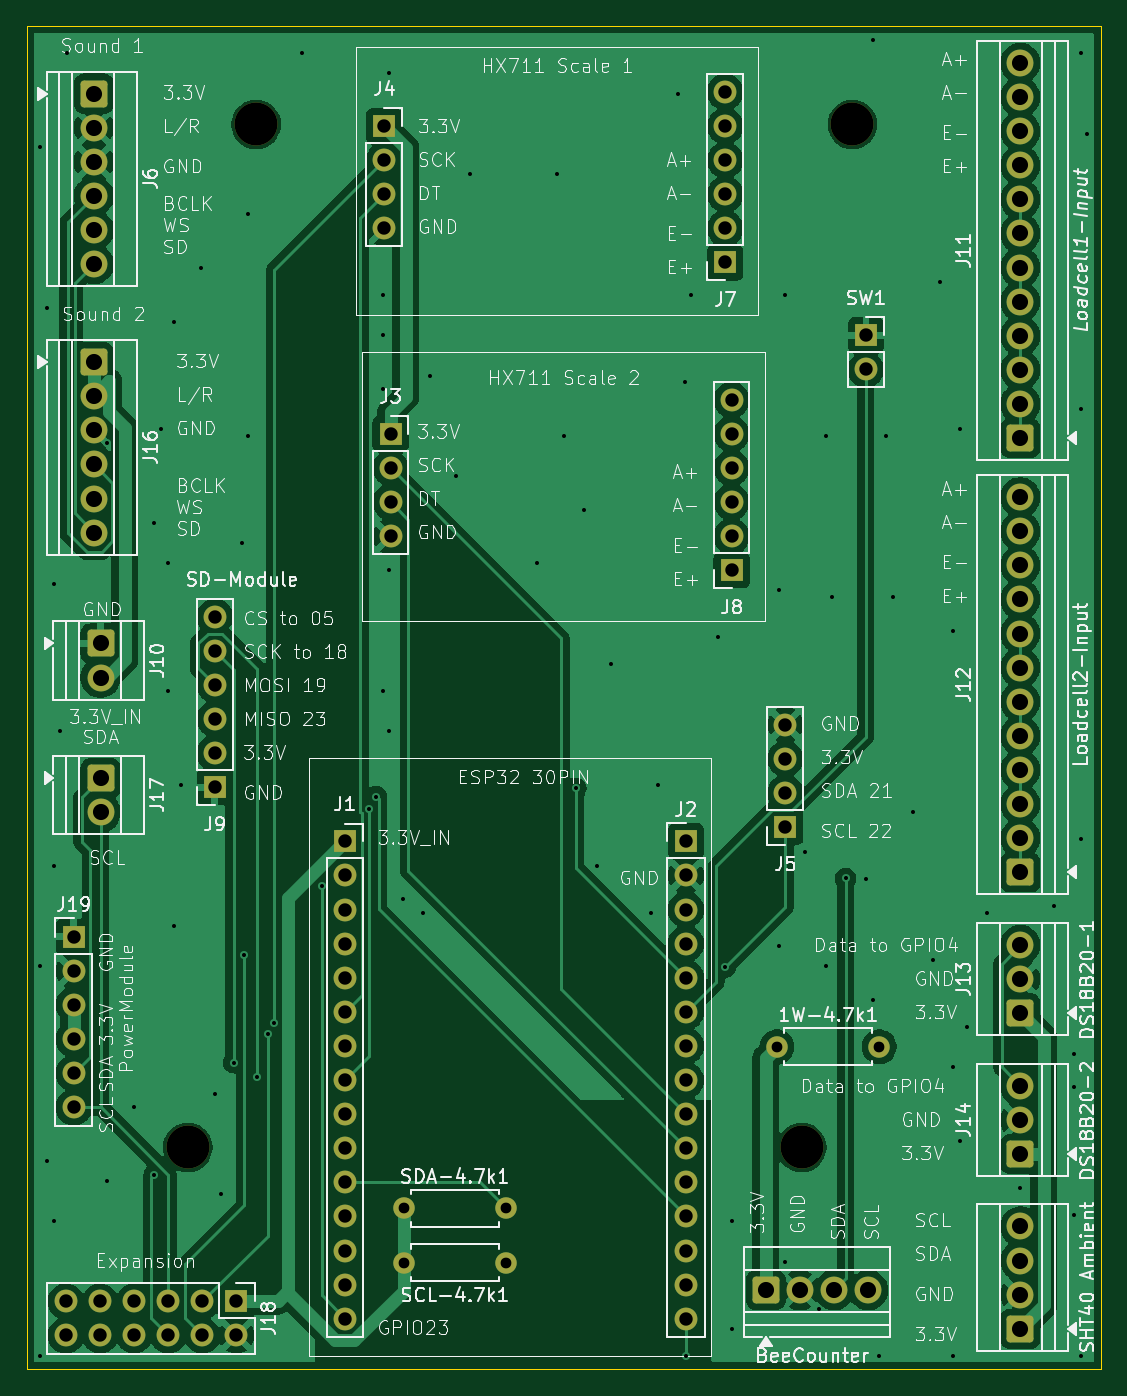
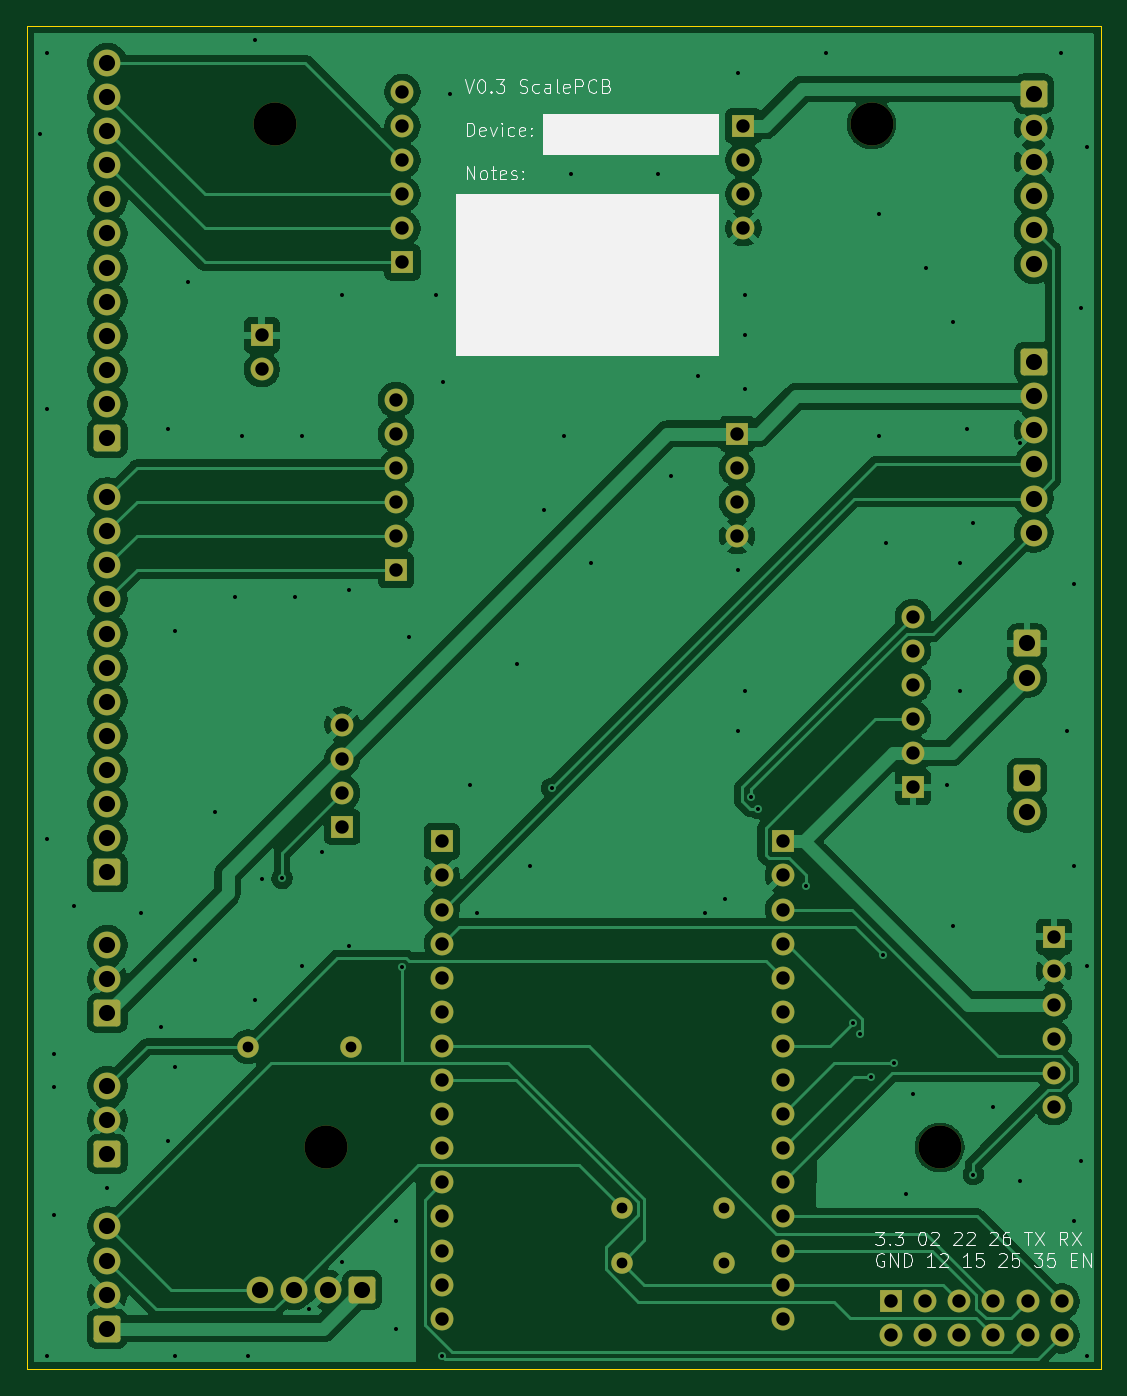
Circuit board: 11 layer files. Board 80.0 x 100.0 mm.
- bottom_copper: _V0_3-Scale_Module-B_Cu.gbr (141553 bytes)
- bottom_mask: _V0_3-Scale_Module-B_Mask.gbr (5911 bytes)
- paste: _V0_3-Scale_Module-B_Paste.gbr (505 bytes)
- bottom_silk: _V0_3-Scale_Module-B_Silkscreen.gbr (27720 bytes)
- outline: _V0_3-Scale_Module-Edge_Cuts.gbr (662 bytes)
- top_copper: _V0_3-Scale_Module-F_Cu.gbr (148696 bytes)
- top_mask: _V0_3-Scale_Module-F_Mask.gbr (5911 bytes)
- paste: _V0_3-Scale_Module-F_Paste.gbr (505 bytes)
- top_silk: _V0_3-Scale_Module-F_Silkscreen.gbr (222353 bytes)
- drill: _V0_3-Scale_Module-NPTH.drl (426 bytes)
- drill: _V0_3-Scale_Module-PTH.drl (4000 bytes)

=== bottom_copper: _V0_3-Scale_Module-B_Cu.gbr (141553 bytes, source omitted) ===
=== bottom_mask: _V0_3-Scale_Module-B_Mask.gbr (5911 bytes, source omitted) ===
=== paste: _V0_3-Scale_Module-B_Paste.gbr ===
%TF.GenerationSoftware,KiCad,Pcbnew,10.0.3-10.0.3~ubuntu24.04.1*%
%TF.CreationDate,2026-06-16T12:08:42+02:00*%
%TF.ProjectId,_V0_3-Scale_Module,5f56305f-332d-4536-9361-6c655f4d6f64,rev?*%
%TF.SameCoordinates,Original*%
%TF.FileFunction,Paste,Bot*%
%TF.FilePolarity,Positive*%
%FSLAX46Y46*%
G04 Gerber Fmt 4.6, Leading zero omitted, Abs format (unit mm)*
G04 Created by KiCad (PCBNEW 10.0.3-10.0.3~ubuntu24.04.1) date 2026-06-16 12:08:42*
%MOMM*%
%LPD*%
G01*
G04 APERTURE LIST*
G04 APERTURE END LIST*
M02*

=== bottom_silk: _V0_3-Scale_Module-B_Silkscreen.gbr (27720 bytes, source omitted) ===
=== outline: _V0_3-Scale_Module-Edge_Cuts.gbr ===
%TF.GenerationSoftware,KiCad,Pcbnew,10.0.3-10.0.3~ubuntu24.04.1*%
%TF.CreationDate,2026-06-16T12:08:42+02:00*%
%TF.ProjectId,_V0_3-Scale_Module,5f56305f-332d-4536-9361-6c655f4d6f64,rev?*%
%TF.SameCoordinates,Original*%
%TF.FileFunction,Profile,NP*%
%FSLAX46Y46*%
G04 Gerber Fmt 4.6, Leading zero omitted, Abs format (unit mm)*
G04 Created by KiCad (PCBNEW 10.0.3-10.0.3~ubuntu24.04.1) date 2026-06-16 12:08:42*
%MOMM*%
%LPD*%
G01*
G04 APERTURE LIST*
%TA.AperFunction,Profile*%
%ADD10C,0.050000*%
%TD*%
G04 APERTURE END LIST*
D10*
X161000000Y-40000000D02*
X241000000Y-40000000D01*
X241000000Y-140000000D01*
X161000000Y-140000000D01*
X161000000Y-40000000D01*
M02*

=== top_copper: _V0_3-Scale_Module-F_Cu.gbr (148696 bytes, source omitted) ===
=== top_mask: _V0_3-Scale_Module-F_Mask.gbr ===
%TF.GenerationSoftware,KiCad,Pcbnew,10.0.3-10.0.3~ubuntu24.04.1*%
%TF.CreationDate,2026-06-16T12:08:42+02:00*%
%TF.ProjectId,_V0_3-Scale_Module,5f56305f-332d-4536-9361-6c655f4d6f64,rev?*%
%TF.SameCoordinates,Original*%
%TF.FileFunction,Soldermask,Top*%
%TF.FilePolarity,Negative*%
%FSLAX46Y46*%
G04 Gerber Fmt 4.6, Leading zero omitted, Abs format (unit mm)*
G04 Created by KiCad (PCBNEW 10.0.3-10.0.3~ubuntu24.04.1) date 2026-06-16 12:08:42*
%MOMM*%
%LPD*%
G01*
G04 APERTURE LIST*
G04 Aperture macros list*
%AMRoundRect*
0 Rectangle with rounded corners*
0 $1 Rounding radius*
0 $2 $3 $4 $5 $6 $7 $8 $9 X,Y pos of 4 corners*
0 Add a 4 corners polygon primitive as box body*
4,1,4,$2,$3,$4,$5,$6,$7,$8,$9,$2,$3,0*
0 Add four circle primitives for the rounded corners*
1,1,$1+$1,$2,$3*
1,1,$1+$1,$4,$5*
1,1,$1+$1,$6,$7*
1,1,$1+$1,$8,$9*
0 Add four rect primitives between the rounded corners*
20,1,$1+$1,$2,$3,$4,$5,0*
20,1,$1+$1,$4,$5,$6,$7,0*
20,1,$1+$1,$6,$7,$8,$9,0*
20,1,$1+$1,$8,$9,$2,$3,0*%
G04 Aperture macros list end*
%ADD10RoundRect,0.250000X0.750000X-0.750000X0.750000X0.750000X-0.750000X0.750000X-0.750000X-0.750000X0*%
%ADD11C,2.000000*%
%ADD12R,1.700000X1.700000*%
%ADD13C,1.700000*%
%ADD14RoundRect,0.250000X-0.750000X0.750000X-0.750000X-0.750000X0.750000X-0.750000X0.750000X0.750000X0*%
%ADD15C,3.200000*%
%ADD16RoundRect,0.250000X-0.750000X-0.750000X0.750000X-0.750000X0.750000X0.750000X-0.750000X0.750000X0*%
%ADD17C,1.600000*%
G04 APERTURE END LIST*
D10*
%TO.C,J12*%
X235000000Y-103000000D03*
D11*
X235000000Y-100460000D03*
X235000000Y-97920000D03*
X235000000Y-95380000D03*
X235000000Y-92840000D03*
X235000000Y-90300000D03*
X235000000Y-87760000D03*
X235000000Y-85220000D03*
X235000000Y-82680000D03*
X235000000Y-80140000D03*
X235000000Y-77600000D03*
X235000000Y-75060000D03*
%TD*%
D10*
%TO.C,J14*%
X235000000Y-124000000D03*
D11*
X235000000Y-121460000D03*
X235000000Y-118920000D03*
%TD*%
D12*
%TO.C,J1*%
X184700000Y-100700000D03*
D13*
X184700000Y-103240000D03*
X184700000Y-105780000D03*
X184700000Y-108320000D03*
X184700000Y-110860000D03*
X184700000Y-113400000D03*
X184700000Y-115940000D03*
X184700000Y-118480000D03*
X184700000Y-121020000D03*
X184700000Y-123560000D03*
X184700000Y-126100000D03*
X184700000Y-128640000D03*
X184700000Y-131180000D03*
X184700000Y-133720000D03*
X184700000Y-136260000D03*
%TD*%
D14*
%TO.C,J10*%
X166500000Y-85960000D03*
D11*
X166500000Y-88500000D03*
%TD*%
D15*
%TO.C,m3-br*%
X218720000Y-123500000D03*
%TD*%
D16*
%TO.C,J20*%
X216045000Y-134125000D03*
D11*
X218585000Y-134125000D03*
X221125000Y-134125000D03*
X223665000Y-134125000D03*
%TD*%
D12*
%TO.C,J9*%
X175000000Y-96660000D03*
D13*
X175000000Y-94120000D03*
X175000000Y-91580000D03*
X175000000Y-89040000D03*
X175000000Y-86500000D03*
X175000000Y-83960000D03*
%TD*%
D17*
%TO.C,SCL-4.7k1*%
X189075000Y-132075000D03*
X196695000Y-132075000D03*
%TD*%
D12*
%TO.C,J5*%
X217500000Y-99620000D03*
D13*
X217500000Y-97080000D03*
X217500000Y-94540000D03*
X217500000Y-92000000D03*
%TD*%
D15*
%TO.C,m3-tl*%
X178080000Y-47300000D03*
%TD*%
D10*
%TO.C,J11*%
X235000000Y-70660000D03*
D11*
X235000000Y-68120000D03*
X235000000Y-65580000D03*
X235000000Y-63040000D03*
X235000000Y-60500000D03*
X235000000Y-57960000D03*
X235000000Y-55420000D03*
X235000000Y-52880000D03*
X235000000Y-50340000D03*
X235000000Y-47800000D03*
X235000000Y-45260000D03*
X235000000Y-42720000D03*
%TD*%
D14*
%TO.C,J16*%
X166000000Y-65000000D03*
D11*
X166000000Y-67540000D03*
X166000000Y-70080000D03*
X166000000Y-72620000D03*
X166000000Y-75160000D03*
X166000000Y-77700000D03*
%TD*%
D15*
%TO.C,m3-tr*%
X222500000Y-47300000D03*
%TD*%
D10*
%TO.C,J13*%
X235000000Y-113500000D03*
D11*
X235000000Y-110960000D03*
X235000000Y-108420000D03*
%TD*%
D10*
%TO.C,J15*%
X235000000Y-137000000D03*
D11*
X235000000Y-134460000D03*
X235000000Y-131920000D03*
X235000000Y-129380000D03*
%TD*%
D14*
%TO.C,J17*%
X166500000Y-96000000D03*
D11*
X166500000Y-98540000D03*
%TD*%
D17*
%TO.C,1W-4.7k1*%
X216880000Y-116000000D03*
X224500000Y-116000000D03*
%TD*%
D12*
%TO.C,J8*%
X213500000Y-80500000D03*
D13*
X213500000Y-77960000D03*
X213500000Y-75420000D03*
X213500000Y-72880000D03*
X213500000Y-70340000D03*
X213500000Y-67800000D03*
%TD*%
D12*
%TO.C,J4*%
X187625000Y-47415000D03*
D13*
X187625000Y-49955000D03*
X187625000Y-52495000D03*
X187625000Y-55035000D03*
%TD*%
D17*
%TO.C,SDA-4.7k1*%
X189075000Y-128025000D03*
X196695000Y-128025000D03*
%TD*%
D12*
%TO.C,J7*%
X213025000Y-57575000D03*
D13*
X213025000Y-55035000D03*
X213025000Y-52495000D03*
X213025000Y-49955000D03*
X213025000Y-47415000D03*
X213025000Y-44875000D03*
%TD*%
D12*
%TO.C,J18*%
X176620000Y-134960000D03*
D13*
X176620000Y-137500000D03*
X174080000Y-134960000D03*
X174080000Y-137500000D03*
X171540000Y-134960000D03*
X171540000Y-137500000D03*
X169000000Y-134960000D03*
X169000000Y-137500000D03*
X166460000Y-134960000D03*
X166460000Y-137500000D03*
X163920000Y-134960000D03*
X163920000Y-137500000D03*
%TD*%
D12*
%TO.C,J19*%
X164500000Y-107800000D03*
D13*
X164500000Y-110340000D03*
X164500000Y-112880000D03*
X164500000Y-115420000D03*
X164500000Y-117960000D03*
X164500000Y-120500000D03*
%TD*%
D14*
%TO.C,J6*%
X166000000Y-45000000D03*
D11*
X166000000Y-47540000D03*
X166000000Y-50080000D03*
X166000000Y-52620000D03*
X166000000Y-55160000D03*
X166000000Y-57700000D03*
%TD*%
D12*
%TO.C,J3*%
X188100000Y-70340000D03*
D13*
X188100000Y-72880000D03*
X188100000Y-75420000D03*
X188100000Y-77960000D03*
%TD*%
D12*
%TO.C,J2*%
X210100000Y-100700000D03*
D13*
X210100000Y-103240000D03*
X210100000Y-105780000D03*
X210100000Y-108320000D03*
X210100000Y-110860000D03*
X210100000Y-113400000D03*
X210100000Y-115940000D03*
X210100000Y-118480000D03*
X210100000Y-121020000D03*
X210100000Y-123560000D03*
X210100000Y-126100000D03*
X210100000Y-128640000D03*
X210100000Y-131180000D03*
X210100000Y-133720000D03*
X210100000Y-136260000D03*
%TD*%
D12*
%TO.C,SW1*%
X223500000Y-63000000D03*
D13*
X223500000Y-65540000D03*
%TD*%
D15*
%TO.C,m3-bl*%
X173000000Y-123500000D03*
%TD*%
M02*

=== paste: _V0_3-Scale_Module-F_Paste.gbr ===
%TF.GenerationSoftware,KiCad,Pcbnew,10.0.3-10.0.3~ubuntu24.04.1*%
%TF.CreationDate,2026-06-16T12:08:42+02:00*%
%TF.ProjectId,_V0_3-Scale_Module,5f56305f-332d-4536-9361-6c655f4d6f64,rev?*%
%TF.SameCoordinates,Original*%
%TF.FileFunction,Paste,Top*%
%TF.FilePolarity,Positive*%
%FSLAX46Y46*%
G04 Gerber Fmt 4.6, Leading zero omitted, Abs format (unit mm)*
G04 Created by KiCad (PCBNEW 10.0.3-10.0.3~ubuntu24.04.1) date 2026-06-16 12:08:42*
%MOMM*%
%LPD*%
G01*
G04 APERTURE LIST*
G04 APERTURE END LIST*
M02*

=== top_silk: _V0_3-Scale_Module-F_Silkscreen.gbr (222353 bytes, source omitted) ===
=== drill: _V0_3-Scale_Module-NPTH.drl ===
M48
; DRILL file KiCad 10.0.3-10.0.3~ubuntu24.04.1 date 2026-06-16T12:08:44
; FORMAT={-:-/ absolute / metric / decimal}
; #@! TF.CreationDate,2026-06-16T12:08:44+02:00
; #@! TF.GenerationSoftware,Kicad,Pcbnew,10.0.3-10.0.3~ubuntu24.04.1
; #@! TF.FileFunction,NonPlated,1,2,NPTH
FMAT,2
METRIC
; #@! TA.AperFunction,NonPlated,NPTH,ComponentDrill
T1C3.200
%
G90
G05
T1
X173.0Y-123.5
X178.08Y-47.3
X218.72Y-123.5
X222.5Y-47.3
M30

=== drill: _V0_3-Scale_Module-PTH.drl ===
M48
; DRILL file KiCad 10.0.3-10.0.3~ubuntu24.04.1 date 2026-06-16T12:08:44
; FORMAT={-:-/ absolute / metric / decimal}
; #@! TF.CreationDate,2026-06-16T12:08:44+02:00
; #@! TF.GenerationSoftware,Kicad,Pcbnew,10.0.3-10.0.3~ubuntu24.04.1
; #@! TF.FileFunction,Plated,1,2,PTH
FMAT,2
METRIC
; #@! TA.AperFunction,Plated,PTH,ViaDrill
T1C0.300
; #@! TA.AperFunction,Plated,PTH,ComponentDrill
T2C0.800
; #@! TA.AperFunction,Plated,PTH,ComponentDrill
T3C1.000
; #@! TA.AperFunction,Plated,PTH,ComponentDrill
T4C1.200
%
G90
G05
T1
X162.0Y-49.0
X162.0Y-110.0
X162.0Y-139.0
X162.5Y-61.0
X162.5Y-124.5
X163.0Y-81.5
X163.0Y-102.5
X163.0Y-129.0
X163.5Y-92.5
X164.0Y-42.0
X167.0Y-71.0
X167.0Y-126.0
X169.0Y-120.5
X170.499Y-125.515
X170.5Y-77.0
X171.0Y-70.0
X171.5Y-80.0
X171.5Y-89.5
X172.0Y-62.0
X172.0Y-107.0
X172.5Y-96.5
X174.0Y-58.0
X175.0Y-119.5
X175.5Y-127.0
X176.42Y-117.179
X177.0Y-78.5
X177.213Y-109.132
X177.5Y-54.0
X177.5Y-70.5
X178.144Y-118.274
X178.948Y-115.05
X179.436Y-114.231
X181.5Y-42.0
X182.962Y-104.002
X186.525Y-98.254
X187.034Y-97.365
X187.5Y-60.0
X187.5Y-63.0
X187.5Y-67.0
X187.5Y-89.5
X188.0Y-43.5
X188.0Y-80.5
X188.0Y-92.5
X189.0Y-105.0
X190.5Y-106.0
X191.0Y-66.0
X193.0Y-73.5
X194.0Y-51.0
X199.0Y-80.0
X200.5Y-51.0
X201.0Y-70.5
X201.9Y-96.746
X202.5Y-76.0
X203.5Y-102.5
X204.5Y-87.5
X207.5Y-106.0
X208.0Y-96.5
X209.5Y-45.0
X210.0Y-66.5
X210.1Y-139.0
X210.5Y-60.0
X212.5Y-85.5
X213.037Y-110.058
X213.5Y-129.0
X213.5Y-137.0
X217.0Y-82.0
X217.0Y-108.5
X217.5Y-60.0
X217.5Y-132.0
X219.0Y-101.5
X220.0Y-135.5
X220.5Y-70.5
X220.5Y-110.0
X221.0Y-82.5
X221.991Y-103.459
X223.5Y-103.5
X224.0Y-41.0
X224.0Y-112.5
X224.5Y-139.0
X225.0Y-70.5
X225.5Y-82.5
X227.0Y-98.5
X228.5Y-109.5
X229.0Y-59.0
X230.0Y-85.0
X230.0Y-117.5
X230.0Y-139.0
X230.5Y-70.0
X230.5Y-123.0
X231.0Y-114.5
X232.5Y-106.0
X235.0Y-126.5
X237.5Y-105.5
X239.0Y-116.5
X239.0Y-119.0
X239.0Y-128.5
X239.5Y-42.0
X239.5Y-68.5
X239.5Y-100.5
X239.5Y-139.0
X240.0Y-48.0
T2
X189.075Y-128.025
X189.075Y-132.075
X196.695Y-128.025
X196.695Y-132.075
X216.88Y-116.0
X224.5Y-116.0
T3
X163.92Y-134.96
X163.92Y-137.5
X164.5Y-107.8
X164.5Y-110.34
X164.5Y-112.88
X164.5Y-115.42
X164.5Y-117.96
X164.5Y-120.5
X166.46Y-134.96
X166.46Y-137.5
X169.0Y-134.96
X169.0Y-137.5
X171.54Y-134.96
X171.54Y-137.5
X174.08Y-134.96
X174.08Y-137.5
X175.0Y-83.96
X175.0Y-86.5
X175.0Y-89.04
X175.0Y-91.58
X175.0Y-94.12
X175.0Y-96.66
X176.62Y-134.96
X176.62Y-137.5
X184.7Y-100.7
X184.7Y-103.24
X184.7Y-105.78
X184.7Y-108.32
X184.7Y-110.86
X184.7Y-113.4
X184.7Y-115.94
X184.7Y-118.48
X184.7Y-121.02
X184.7Y-123.56
X184.7Y-126.1
X184.7Y-128.64
X184.7Y-131.18
X184.7Y-133.72
X184.7Y-136.26
X187.625Y-47.415
X187.625Y-49.955
X187.625Y-52.495
X187.625Y-55.035
X188.1Y-70.34
X188.1Y-72.88
X188.1Y-75.42
X188.1Y-77.96
X210.1Y-100.7
X210.1Y-103.24
X210.1Y-105.78
X210.1Y-108.32
X210.1Y-110.86
X210.1Y-113.4
X210.1Y-115.94
X210.1Y-118.48
X210.1Y-121.02
X210.1Y-123.56
X210.1Y-126.1
X210.1Y-128.64
X210.1Y-131.18
X210.1Y-133.72
X210.1Y-136.26
X213.025Y-44.875
X213.025Y-47.415
X213.025Y-49.955
X213.025Y-52.495
X213.025Y-55.035
X213.025Y-57.575
X213.5Y-67.8
X213.5Y-70.34
X213.5Y-72.88
X213.5Y-75.42
X213.5Y-77.96
X213.5Y-80.5
X217.5Y-92.0
X217.5Y-94.54
X217.5Y-97.08
X217.5Y-99.62
X223.5Y-63.0
X223.5Y-65.54
T4
X166.0Y-45.0
X166.0Y-47.54
X166.0Y-50.08
X166.0Y-52.62
X166.0Y-55.16
X166.0Y-57.7
X166.0Y-65.0
X166.0Y-67.54
X166.0Y-70.08
X166.0Y-72.62
X166.0Y-75.16
X166.0Y-77.7
X166.5Y-85.96
X166.5Y-88.5
X166.5Y-96.0
X166.5Y-98.54
X216.045Y-134.125
X218.585Y-134.125
X221.125Y-134.125
X223.665Y-134.125
X235.0Y-42.72
X235.0Y-45.26
X235.0Y-47.8
X235.0Y-50.34
X235.0Y-52.88
X235.0Y-55.42
X235.0Y-57.96
X235.0Y-60.5
X235.0Y-63.04
X235.0Y-65.58
X235.0Y-68.12
X235.0Y-70.66
X235.0Y-75.06
X235.0Y-77.6
X235.0Y-80.14
X235.0Y-82.68
X235.0Y-85.22
X235.0Y-87.76
X235.0Y-90.3
X235.0Y-92.84
X235.0Y-95.38
X235.0Y-97.92
X235.0Y-100.46
X235.0Y-103.0
X235.0Y-108.42
X235.0Y-110.96
X235.0Y-113.5
X235.0Y-118.92
X235.0Y-121.46
X235.0Y-124.0
X235.0Y-129.38
X235.0Y-131.92
X235.0Y-134.46
X235.0Y-137.0
M30
